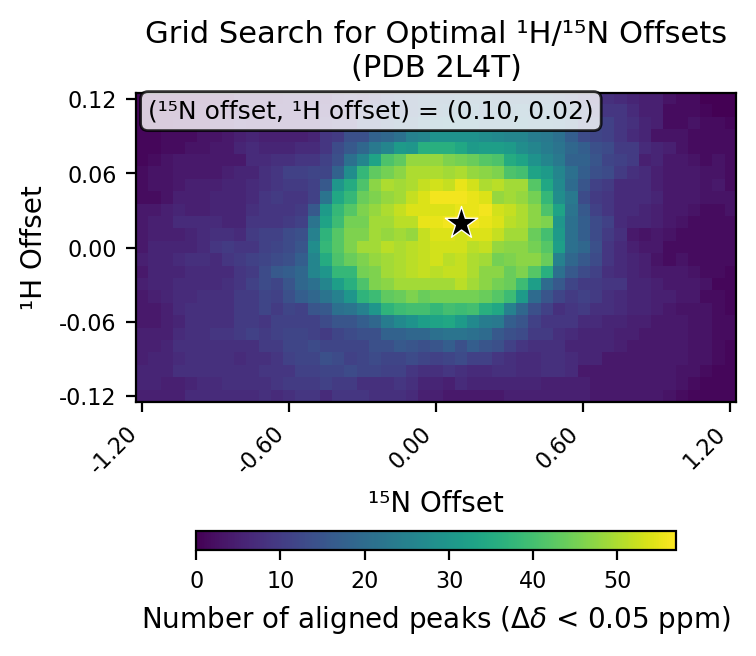

The data file committed next to this chart (first rows):
# h_min, -0.12
# h_max, 0.12
# h_step, 0.01
# n_min, -1.2
# n_max, 1.2
# n_step, 0.05
# cutoff, 0.05
h_values, -0.12, -0.11, -0.1, -0.09, -0.08, -0.07, -0.06, -0.05, -0.04, -0.03, -0.02, -0.01, 0.0, 0.01, 0.02, 0.03, 0.04, 0.05, 0.06, 0.07, 0.08, 0.09, 0.1
n_values, -1.2, -1.15, -1.1, -1.05, -1.0, -0.95, -0.9, -0.85, -0.8, -0.75, -0.7, -0.65, -0.6, -0.55, -0.5, -0.45, -0.4, -0.35, -0.3, -0.25, -0.2, -0.15, -0.1
-0.12, 5, 5, 5, 5, 7, 7, 7, 7, 7, 7, 8, 7, 8, 9, 9, 7, 9, 9, 9, 8, 8, 8, 7
-0.11, 6, 6, 5, 5, 6, 7, 7, 8, 8, 8, 8, 9, 10, 10, 10, 11, 10, 10, 8, 8, 8, 9, 8
-0.1, 6, 6, 6, 8, 8, 8, 8, 8, 8, 8, 9, 9, 9, 11, 11, 12, 12, 13, 12, 12, 11, 11, 9
-0.09, 5, 6, 6, 7, 8, 8, 8, 8, 7, 8, 8, 9, 11, 12, 12, 14, 13, 11, 12, 13, 12, 12, 13
-0.08, 5, 5, 6, 8, 8, 8, 8, 8, 8, 8, 10, 10, 12, 12, 13, 12, 12, 12, 12, 14, 14, 16, 15
-0.07, 5, 5, 5, 7, 8, 8, 9, 9, 10, 11, 10, 11, 12, 12, 11, 10, 12, 13, 14, 14, 18, 18, 19
-0.06, 4, 4, 5, 6, 8, 8, 8, 8, 10, 10, 9, 11, 11, 11, 11, 13, 15, 15, 17, 19, 24, 27, 29
-0.05, 4, 4, 5, 7, 8, 8, 8, 8, 10, 10, 12, 10, 12, 11, 15, 16, 21, 22, 25, 30, 37, 39, 40
-0.04, 4, 5, 6, 7, 7, 8, 8, 8, 10, 10, 12, 11, 14, 17, 19, 22, 25, 30, 37, 39, 43, 44, 46
-0.03, 5, 6, 6, 7, 7, 7, 7, 8, 9, 11, 13, 12, 15, 19, 21, 26, 32, 36, 41, 46, 47, 49, 49
-0.02, 4, 6, 6, 6, 7, 7, 7, 7, 9, 10, 13, 16, 17, 19, 26, 30, 38, 38, 45, 46, 49, 50, 51
-0.01, 5, 6, 6, 7, 8, 8, 7, 9, 10, 11, 12, 13, 14, 17, 26, 35, 41, 44, 46, 48, 49, 50, 51
0.0, 4, 6, 6, 6, 6, 7, 9, 10, 9, 9, 11, 12, 13, 15, 28, 38, 42, 46, 49, 49, 51, 50, 51
0.01, 4, 5, 5, 5, 6, 7, 8, 8, 7, 10, 11, 11, 13, 14, 25, 37, 42, 46, 46, 49, 48, 49, 48
0.02, 4, 5, 5, 7, 7, 7, 7, 6, 6, 9, 9, 9, 10, 11, 22, 33, 39, 45, 45, 49, 49, 51, 51
0.03, 4, 4, 5, 6, 5, 5, 6, 6, 6, 8, 9, 9, 9, 10, 16, 31, 38, 42, 46, 48, 50, 52, 54
0.04, 2, 2, 3, 5, 5, 5, 6, 6, 6, 7, 9, 10, 9, 9, 11, 22, 34, 38, 44, 46, 48, 49, 52
0.05, 2, 3, 3, 4, 5, 5, 5, 6, 6, 7, 8, 9, 10, 10, 11, 16, 30, 35, 41, 47, 50, 49, 50
0.06, 2, 3, 3, 4, 4, 4, 4, 5, 6, 6, 8, 9, 11, 11, 12, 12, 18, 28, 38, 43, 45, 47, 50
0.07, 1, 2, 3, 4, 4, 4, 4, 4, 4, 7, 7, 8, 8, 9, 9, 11, 14, 21, 26, 33, 41, 43, 48
0.08, 1, 1, 2, 2, 3, 3, 4, 4, 6, 7, 6, 6, 6, 7, 7, 9, 13, 16, 19, 23, 26, 31, 30
0.09, 1, 1, 2, 2, 2, 3, 3, 4, 5, 6, 5, 5, 5, 5, 6, 9, 10, 14, 14, 18, 19, 21, 25
0.1, 1, 1, 1, 2, 2, 2, 4, 4, 6, 5, 5, 5, 5, 5, 5, 7, 9, 9, 14, 14, 16, 18, 18
0.11, 1, 1, 1, 1, 2, 2, 3, 3, 5, 5, 5, 5, 5, 5, 6, 6, 9, 9, 12, 13, 15, 15, 16
0.12, 1, 1, 1, 1, 1, 1, 2, 2, 4, 4, 4, 4, 5, 5, 5, 5, 8, 9, 8, 10, 13, 15, 16
best_n_offset, 0.1
best_h_offset, 0.02
best_count, 57
